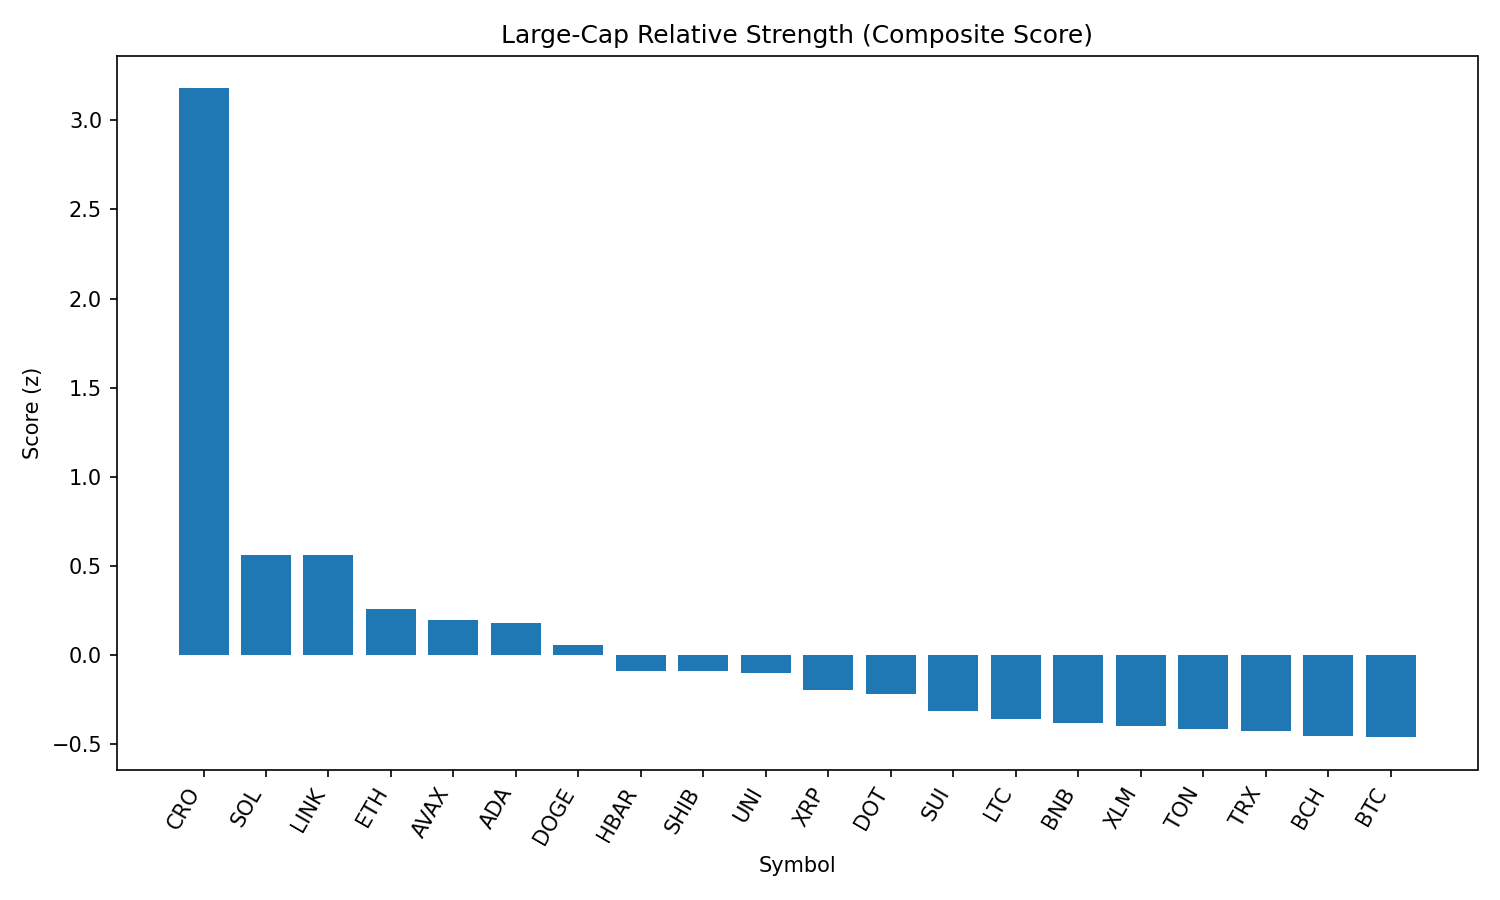

Source data for this figure (header and first rows):
rank, name, symbol, price, pct_1h, pct_24h, pct_7d, pct_1h_vs_btc, pct_24h_vs_btc, pct_7d_vs_btc, market_cap_rank, market_cap, volume_usd, score
1, Cronos, CRO, 0.2249, 1.844, 40.7, 57.92, 1.508, 40.12, 60.58, 29, 7566035521, 1032910056, 3.178
2, Solana, SOL, 204.3, 1.169, 8.212, 12.99, 0.8329, 7.637, 15.64, 6, 110383109641, 9248024083, 0.5643
3, Chainlink, LINK, 24.47, 1.799, 5.776, -0.3271, 1.463, 5.201, 2.326, 13, 16593560146, 1648846098, 0.5601
4, Ethereum, ETH, 4610, 1.033, 3.954, 8.816, 0.6976, 3.379, 11.47, 2, 556785237591, 39757430098, 0.2575
5, Avalanche, AVAX, 24.52, 0.971, 4.966, 7.477, 0.6352, 4.391, 10.13, 22, 10350982111, 576262019, 0.1966
6, Cardano, ADA, 0.8658, 1.28, 2.959, 2.031, 0.9444, 2.384, 4.685, 11, 31576834589, 1576467940, 0.1827
7, Dogecoin, DOGE, 0.2205, 0.9019, 4.357, 2.759, 0.5661, 3.782, 5.412, 9, 33227065163, 2080783171, 0.05945
8, Hedera, HBAR, 0.2414, 0.8807, 1.535, 3.071, 0.5449, 0.9595, 5.724, 23, 10234661405, 243047577, -0.08699
9, Shiba Inu, SHIB, 1.253e-05, 0.7905, 2.785, 2.266, 0.4547, 2.21, 4.919, 30, 7382527762, 198035075, -0.08784
10, Uniswap, UNI, 9.97, 0.9972, 2.179, -3.625, 0.6614, 1.604, -0.9719, 34, 5991659687, 437855994, -0.09774
11, XRP, XRP, 3.02, 0.4749, 3.35, 3.713, 0.1391, 2.775, 6.366, 3, 179413798659, 6360625757, -0.194
12, Polkadot, DOT, 3.88, 0.6008, 2.317, 1.789, 0.265, 1.741, 4.442, 35, 5906444700, 242687460, -0.2197
13, Sui, SUI, 3.45, 0.6018, 1.061, -0.5888, 0.266, 0.4855, 2.064, 19, 12117347203, 1221500497, -0.3148
14, Litecoin, LTC, 113.1, 0.4495, 2.348, -1.803, 0.1137, 1.773, 0.8507, 26, 8618154733, 618718942, -0.3548
15, BNB, BNB, 858.5, 0.3203, 1.76, 2.804, -0.01548, 1.185, 5.457, 5, 119560236820, 1294388011, -0.3789
16, Stellar, XLM, 0.3865, 0.6313, -0.3454, -2.397, 0.2955, -0.9205, 0.2566, 20, 12117116930, 422259122, -0.3967
17, Toncoin, TON, 3.18, 0.4556, 1.301, -2.455, 0.1198, 0.726, 0.1984, 27, 8175027513, 155608229, -0.4131
18, TRON, TRX, 0.3497, 0.3848, 0.9987, 0.03547, 0.04902, 0.4236, 2.689, 10, 33104641289, 1053480391, -0.4249
19, Bitcoin Cash, BCH, 553.7, 0.1756, 2.69, 0.2256, -0.1602, 2.114, 2.879, 21, 11027041991, 302688186, -0.4543
20, Bitcoin, BTC, 110955, 0.3358, 0.5751, -2.653, 0.0, 0.0, 0.0, 1, 2209722329772, 39263331698, -0.4595
21, Hyperliquid, HYPE, 48.63, -2.02, 7.313, 15.3, -2.356, 6.737, 17.95, 14, 16229453999, 556781578, -1.174
